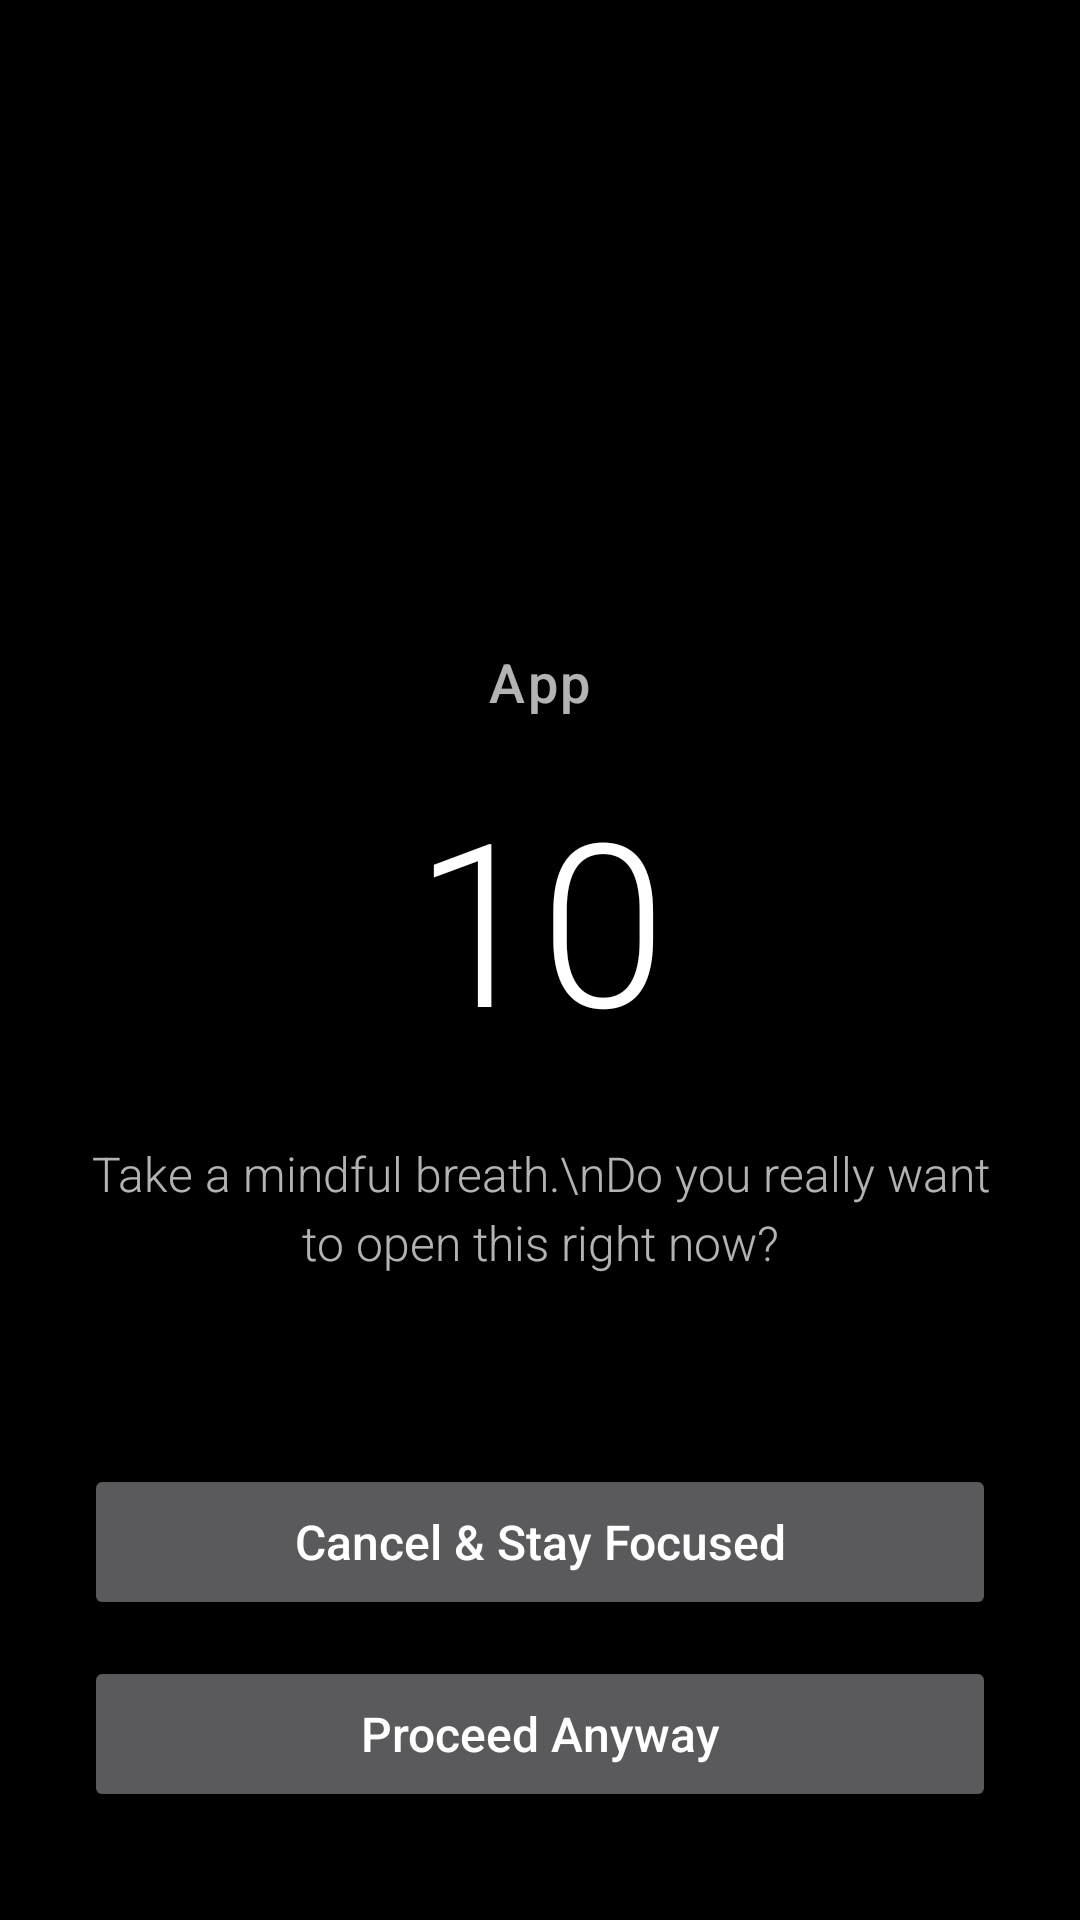

Here is an Android app screen rendered from its layout file. Give the layout XML and the strings, colors and styles it references.
<!-- AndroidManifest.xml: activity theme Theme.FocusLauncher -->
<!-- res/layout/activity_mindful_delay.xml -->
<?xml version="1.0" encoding="utf-8"?>
<RelativeLayout xmlns:android="http://schemas.android.com/apk/res/android"
    android:layout_width="match_parent"
    android:layout_height="match_parent"
    android:background="?android:attr/colorBackground"
    android:fitsSystemWindows="true"
    android:paddingStart="28dp"
    android:paddingEnd="28dp"
    android:paddingTop="36dp"
    android:paddingBottom="36dp">

    <LinearLayout
        android:layout_width="match_parent"
        android:layout_height="wrap_content"
        android:layout_centerInParent="true"
        android:orientation="vertical"
        android:gravity="center">

        <TextView
            android:id="@+id/mindful_target_app"
            android:layout_width="wrap_content"
            android:layout_height="wrap_content"
            android:text="App"
            android:textColor="?android:attr/textColorSecondary"
            android:textSize="18sp"
            android:fontFamily="sans-serif-medium"
            android:letterSpacing="0.05"
            android:layout_marginBottom="16dp" />

        <TextView
            android:id="@+id/mindful_countdown"
            android:layout_width="wrap_content"
            android:layout_height="wrap_content"
            android:text="10"
            android:textColor="?android:attr/textColorPrimary"
            android:textSize="76sp"
            android:fontFamily="sans-serif-light"
            android:layout_marginBottom="24dp" />

        <TextView
            android:layout_width="wrap_content"
            android:layout_height="wrap_content"
            android:text="Take a mindful breath.\nDo you really want to open this right now?"
            android:textColor="?android:attr/textColorSecondary"
            android:textSize="16sp"
            android:gravity="center"
            android:lineSpacingExtra="4dp"
            android:fontFamily="sans-serif-light" />
    </LinearLayout>

    <LinearLayout
        android:layout_width="match_parent"
        android:layout_height="wrap_content"
        android:layout_alignParentBottom="true"
        android:orientation="vertical">

        <Button
            android:id="@+id/btn_cancel_focus"
            android:layout_width="match_parent"
            android:layout_height="52dp"
            android:text="Cancel &amp; Stay Focused"
            android:textSize="16sp"
            android:fontFamily="sans-serif-medium"
            android:textAllCaps="false"
            android:layout_marginBottom="12dp" />

        <Button
            android:id="@+id/btn_proceed"
            android:layout_width="match_parent"
            android:layout_height="52dp"
            android:text="Proceed Anyway"
            android:textSize="16sp"
            android:fontFamily="sans-serif-medium"
            android:textAllCaps="false"
            android:enabled="false" />
    </LinearLayout>

</RelativeLayout>
<!-- resources referenced by this layout -->
<resources>
  <style name="Theme.FocusLauncher" parent="Theme.AppCompat.NoActionBar">
          <item name="android:windowBackground">@color/theme_bg_dark</item>
          <item name="android:colorBackground">@color/theme_bg_dark</item>
          <item name="android:statusBarColor">@color/theme_bg_dark</item>
          <item name="android:navigationBarColor">@color/theme_bg_dark</item>
          <item name="android:windowLightStatusBar">false</item>
          <item name="android:windowLightNavigationBar" tools:targetApi="o_mr1">false</item>
          <item name="android:textColorPrimary">@color/theme_text_dark</item>
          <item name="android:textColorSecondary">@color/theme_subtext_dark</item>
          <item name="android:windowLayoutInDisplayCutoutMode" tools:targetApi="p">shortEdges</item>
          <item name="colorAccent">@color/white</item>
          <item name="focusDividerColor">@color/theme_divider_dark</item>
          <item name="focusSectionHeaderColor">@color/gray_muted</item>
      </style>
  <color name="theme_bg_dark">#000000</color>
  <color name="theme_text_dark">#FFFFFF</color>
  <color name="theme_subtext_dark">#B3FFFFFF</color>
  <color name="white">#FFFFFF</color>
  <color name="theme_divider_dark">#1E1E1E</color>
  <color name="gray_muted">#777777</color>
</resources>
